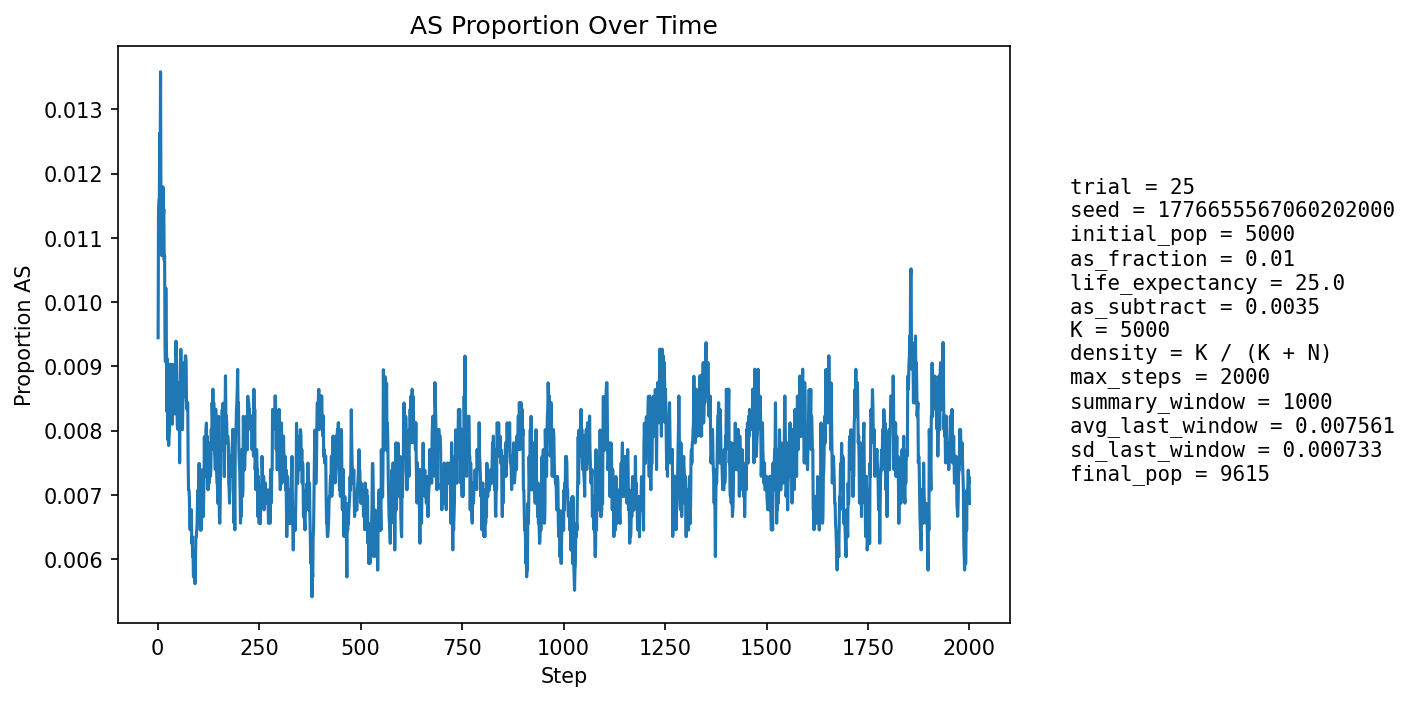

The table this chart was drawn from, first rows:
step, population_size, births, newborn_AA, newborn_AS, newborn_SS, prop_newborn_AA, prop_newborn_AS, prop_newborn_SS, prop_repro_AA, prop_repro_AS, prop_AS_population
1, 5400, 1290, 1282, 8, 0, 0.9938, 0.006202, 0.0, 0.9915, 0.008524, 0.009444
2, 5599, 1247, 1230, 17, 0, 0.9864, 0.01363, 0.0, 0.9904, 0.009638, 0.01143
3, 5781, 1230, 1220, 10, 0, 0.9919, 0.00813, 0.0, 0.9893, 0.01074, 0.01159
4, 5946, 1220, 1209, 11, 0, 0.991, 0.009016, 0.0, 0.9867, 0.0133, 0.0116
5, 6175, 1296, 1276, 20, 0, 0.9846, 0.01543, 0.0, 0.9873, 0.01269, 0.01263
6, 6404, 1344, 1331, 13, 0, 0.9903, 0.009673, 0.0, 0.987, 0.01299, 0.01202
7, 6626, 1378, 1352, 26, 0, 0.9811, 0.01887, 0.0, 0.9876, 0.01241, 0.01358
8, 6837, 1402, 1393, 9, 0, 0.9936, 0.006419, 0.0, 0.9883, 0.01165, 0.01155
9, 7056, 1438, 1422, 16, 0, 0.9889, 0.01113, 0.0, 0.988, 0.01204, 0.01162
10, 7275, 1474, 1461, 12, 1, 0.9912, 0.008141, 0.0006784, 0.9887, 0.01126, 0.01072
11, 7495, 1508, 1485, 23, 0, 0.9847, 0.01525, 0.0, 0.9878, 0.01216, 0.01174
12, 7708, 1537, 1522, 15, 0, 0.9902, 0.009759, 0.0, 0.9888, 0.01119, 0.01103
13, 7887, 1540, 1518, 22, 0, 0.9857, 0.01429, 0.0, 0.9888, 0.01124, 0.01179
14, 8053, 1554, 1538, 16, 0, 0.9897, 0.0103, 0.0, 0.9893, 0.01073, 0.0113
15, 8210, 1573, 1553, 20, 0, 0.9873, 0.01271, 0.0, 0.9886, 0.01144, 0.01145
16, 8356, 1595, 1582, 13, 0, 0.9918, 0.00815, 0.0, 0.9891, 0.01092, 0.01065
17, 8486, 1609, 1593, 16, 0, 0.9901, 0.009944, 0.0, 0.9886, 0.0114, 0.01072
18, 8604, 1621, 1614, 7, 0, 0.9957, 0.004318, 0.0, 0.9888, 0.01121, 0.009414
19, 8708, 1630, 1618, 12, 0, 0.9926, 0.007362, 0.0, 0.9892, 0.01083, 0.009072
20, 8810, 1640, 1616, 24, 0, 0.9854, 0.01463, 0.0, 0.9898, 0.01023, 0.01022
21, 8896, 1649, 1633, 16, 0, 0.9903, 0.009703, 0.0, 0.9899, 0.0101, 0.009442
22, 8977, 1657, 1643, 14, 0, 0.9916, 0.008449, 0.0, 0.9913, 0.008688, 0.009134
23, 9047, 1662, 1653, 9, 0, 0.9946, 0.005415, 0.0, 0.9918, 0.008177, 0.00829
24, 9111, 1668, 1648, 20, 0, 0.988, 0.01199, 0.0, 0.9908, 0.009178, 0.00911
25, 9168, 1674, 1668, 6, 0, 0.9964, 0.003584, 0.0, 0.9909, 0.009104, 0.007853
26, 9221, 1679, 1661, 18, 0, 0.9893, 0.01072, 0.0, 0.9912, 0.008827, 0.008567
27, 9269, 1684, 1675, 9, 0, 0.9947, 0.005344, 0.0, 0.9916, 0.008352, 0.007768
28, 9308, 1687, 1672, 15, 0, 0.9911, 0.008892, 0.0, 0.9911, 0.008932, 0.00795
29, 9347, 1690, 1677, 13, 0, 0.9923, 0.007692, 0.0, 0.9921, 0.007859, 0.008024
30, 9381, 1692, 1672, 20, 0, 0.9882, 0.01182, 0.0, 0.9916, 0.008445, 0.008741
31, 9410, 1695, 1677, 18, 0, 0.9894, 0.01062, 0.0, 0.992, 0.008, 0.009033
32, 9436, 1697, 1680, 17, 0, 0.99, 0.01002, 0.0, 0.992, 0.007972, 0.009008
33, 9456, 1700, 1690, 10, 0, 0.9941, 0.005882, 0.0, 0.9921, 0.007948, 0.008249
34, 9474, 1701, 1687, 14, 0, 0.9918, 0.00823, 0.0, 0.9917, 0.008338, 0.008233
35, 9491, 1702, 1689, 13, 0, 0.9924, 0.007638, 0.0, 0.9915, 0.008526, 0.008113
36, 9508, 1703, 1690, 13, 0, 0.9924, 0.007634, 0.0, 0.9913, 0.008713, 0.008098
37, 9523, 1704, 1682, 22, 0, 0.9871, 0.01291, 0.0, 0.9915, 0.008493, 0.009031
38, 9534, 1706, 1687, 19, 0, 0.9889, 0.01114, 0.0, 0.9915, 0.008478, 0.00902
39, 9543, 1706, 1690, 16, 0, 0.9906, 0.009379, 0.0, 0.9919, 0.008066, 0.008802
40, 9549, 1707, 1692, 15, 0, 0.9912, 0.008787, 0.0, 0.9923, 0.007655, 0.008483
41, 9556, 1707, 1692, 15, 0, 0.9912, 0.008787, 0.0, 0.9919, 0.008053, 0.008476
42, 9566, 1708, 1696, 12, 0, 0.993, 0.007026, 0.0, 0.9916, 0.008446, 0.008258
43, 9575, 1710, 1691, 19, 0, 0.9889, 0.01111, 0.0, 0.9914, 0.008633, 0.008877
44, 9580, 1711, 1693, 18, 0, 0.9895, 0.01052, 0.0, 0.9912, 0.008823, 0.008977
45, 9584, 1710, 1688, 22, 0, 0.9871, 0.01287, 0.0, 0.9912, 0.008823, 0.009391
46, 9586, 1709, 1691, 17, 1, 0.9895, 0.009947, 0.0005851, 0.9918, 0.008223, 0.00918
47, 9589, 1710, 1695, 15, 0, 0.9912, 0.008772, 0.0, 0.9916, 0.00842, 0.008969
48, 9593, 1710, 1702, 8, 0, 0.9953, 0.004678, 0.0, 0.9916, 0.00842, 0.008131
49, 9599, 1711, 1700, 11, 0, 0.9936, 0.006429, 0.0, 0.9912, 0.008812, 0.008022
50, 9603, 1711, 1697, 14, 0, 0.9918, 0.008182, 0.0, 0.9908, 0.009207, 0.008122
51, 9603, 1711, 1690, 21, 0, 0.9877, 0.01227, 0.0, 0.9908, 0.009206, 0.008747
52, 9603, 1711, 1693, 18, 0, 0.9895, 0.01052, 0.0, 0.9916, 0.008405, 0.008747
53, 9605, 1711, 1698, 13, 0, 0.9924, 0.007598, 0.0, 0.992, 0.008003, 0.008433
54, 9604, 1711, 1704, 7, 0, 0.9959, 0.004091, 0.0, 0.992, 0.008002, 0.007497
55, 9605, 1712, 1692, 20, 0, 0.9883, 0.01168, 0.0, 0.9918, 0.008202, 0.008329
56, 9607, 1711, 1691, 20, 0, 0.9883, 0.01169, 0.0, 0.9916, 0.008403, 0.008848
57, 9607, 1711, 1690, 21, 0, 0.9877, 0.01227, 0.0, 0.9918, 0.008203, 0.009264
58, 9606, 1711, 1699, 12, 0, 0.993, 0.007013, 0.0, 0.9924, 0.007602, 0.00864
59, 9607, 1711, 1695, 16, 0, 0.9906, 0.009351, 0.0, 0.9918, 0.008202, 0.008744
60, 9609, 1712, 1702, 10, 0, 0.9942, 0.005841, 0.0, 0.9914, 0.0086, 0.008117
... 1,940 more rows
